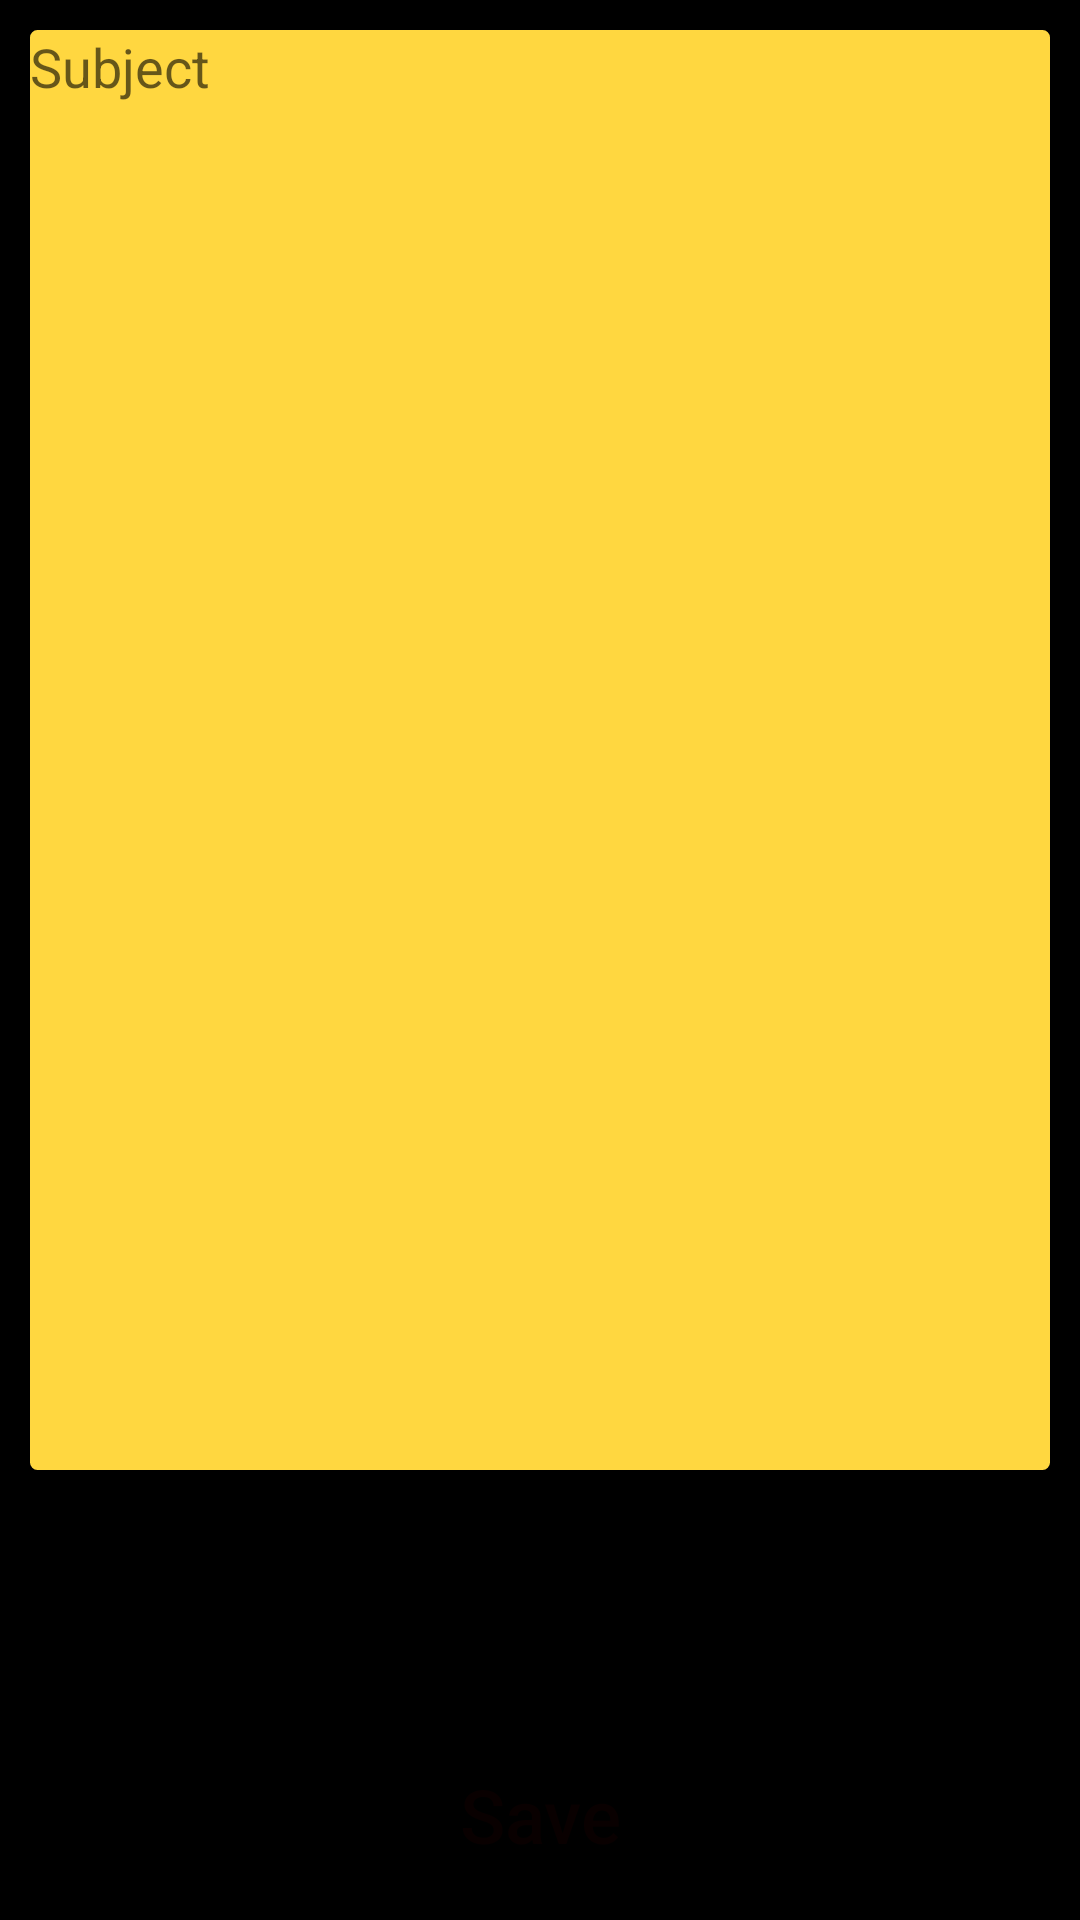

This screen was rendered from an Android layout file. Write that file and the resources it references.
<!-- AndroidManifest.xml: application theme AppTheme -->
<!-- res/layout/activity_create_note.xml -->
<?xml version="1.0" encoding="utf-8"?>
<RelativeLayout xmlns:android="http://schemas.android.com/apk/res/android"
    android:layout_width="match_parent"
    android:layout_height="match_parent"
    android:background="#000000"
    >

    <LinearLayout
        android:layout_width="match_parent"
        android:layout_height="500dp"
        android:background="@drawable/shape_round"
        android:backgroundTint="#FFD740"
        android:orientation="vertical">

        <EditText
            android:id="@+id/editTextNewNote"
            android:layout_width="match_parent"
            android:layout_height="0dp"
            android:layout_marginEnd="20dp"
            android:layout_marginStart="10dp"
            android:layout_marginTop="10dp"
            android:layout_weight="1"
            android:background="@null"
            android:gravity="top|start"
            android:hint="@string/subject"
            android:inputType="textCapSentences|textMultiLine"
            android:lines="6"
            android:maxLines="6" />
    </LinearLayout>

    <Button
        android:id="@+id/btnSave"
        android:layout_width="150dp"
        android:layout_height="50dp"
        android:layout_alignParentBottom="true"
        android:layout_alignParentEnd="true"
        android:layout_alignParentStart="true"
        android:layout_marginBottom="10dp"
        android:layout_marginLeft="114sp"
        android:layout_marginRight="114sp"
        android:background="@drawable/calc_btn"
        android:text="@string/save"
        android:textAllCaps="false"
        android:textSize="25sp"
        android:backgroundTint="#448AFF"
        android:textColor="#090000" />

</RelativeLayout>
<!-- resources referenced by this layout -->
<resources>
  <!-- drawable shape_round (drawable) -->
  <?xml version="1.0" encoding="utf-8"?>
  <layer-list xmlns:android="http://schemas.android.com/apk/res/android">
      <item
          android:bottom="10dp"
          android:left="10dp"
          android:right="10dp"
          android:top="10dp">
          <shape android:shape="rectangle">
              <gradient
                  android:endColor="#448AFF"
                  android:startColor="#ffffffff" />
              <corners android:radius="2dp" />
              <stroke
                  android:width="1dp"
                  android:color="#36abf4" />
          </shape>
      </item>
  </layer-list>
  <string name="save">Save</string>
  <string name="subject">Subject</string>
  <style name="AppTheme" parent="Theme.AppCompat.Light.DarkActionBar">
  
          <item name="colorPrimary">@color/colorPrimary</item>
          <item name="colorPrimaryDark">@color/colorPrimaryDark</item>
          <item name="colorAccent">@color/colorAccent</item>
      </style>
  <color name="colorPrimary">#000303</color>
  <color name="colorPrimaryDark">#000303</color>
  <color name="colorAccent">#FF6E40</color>
</resources>
